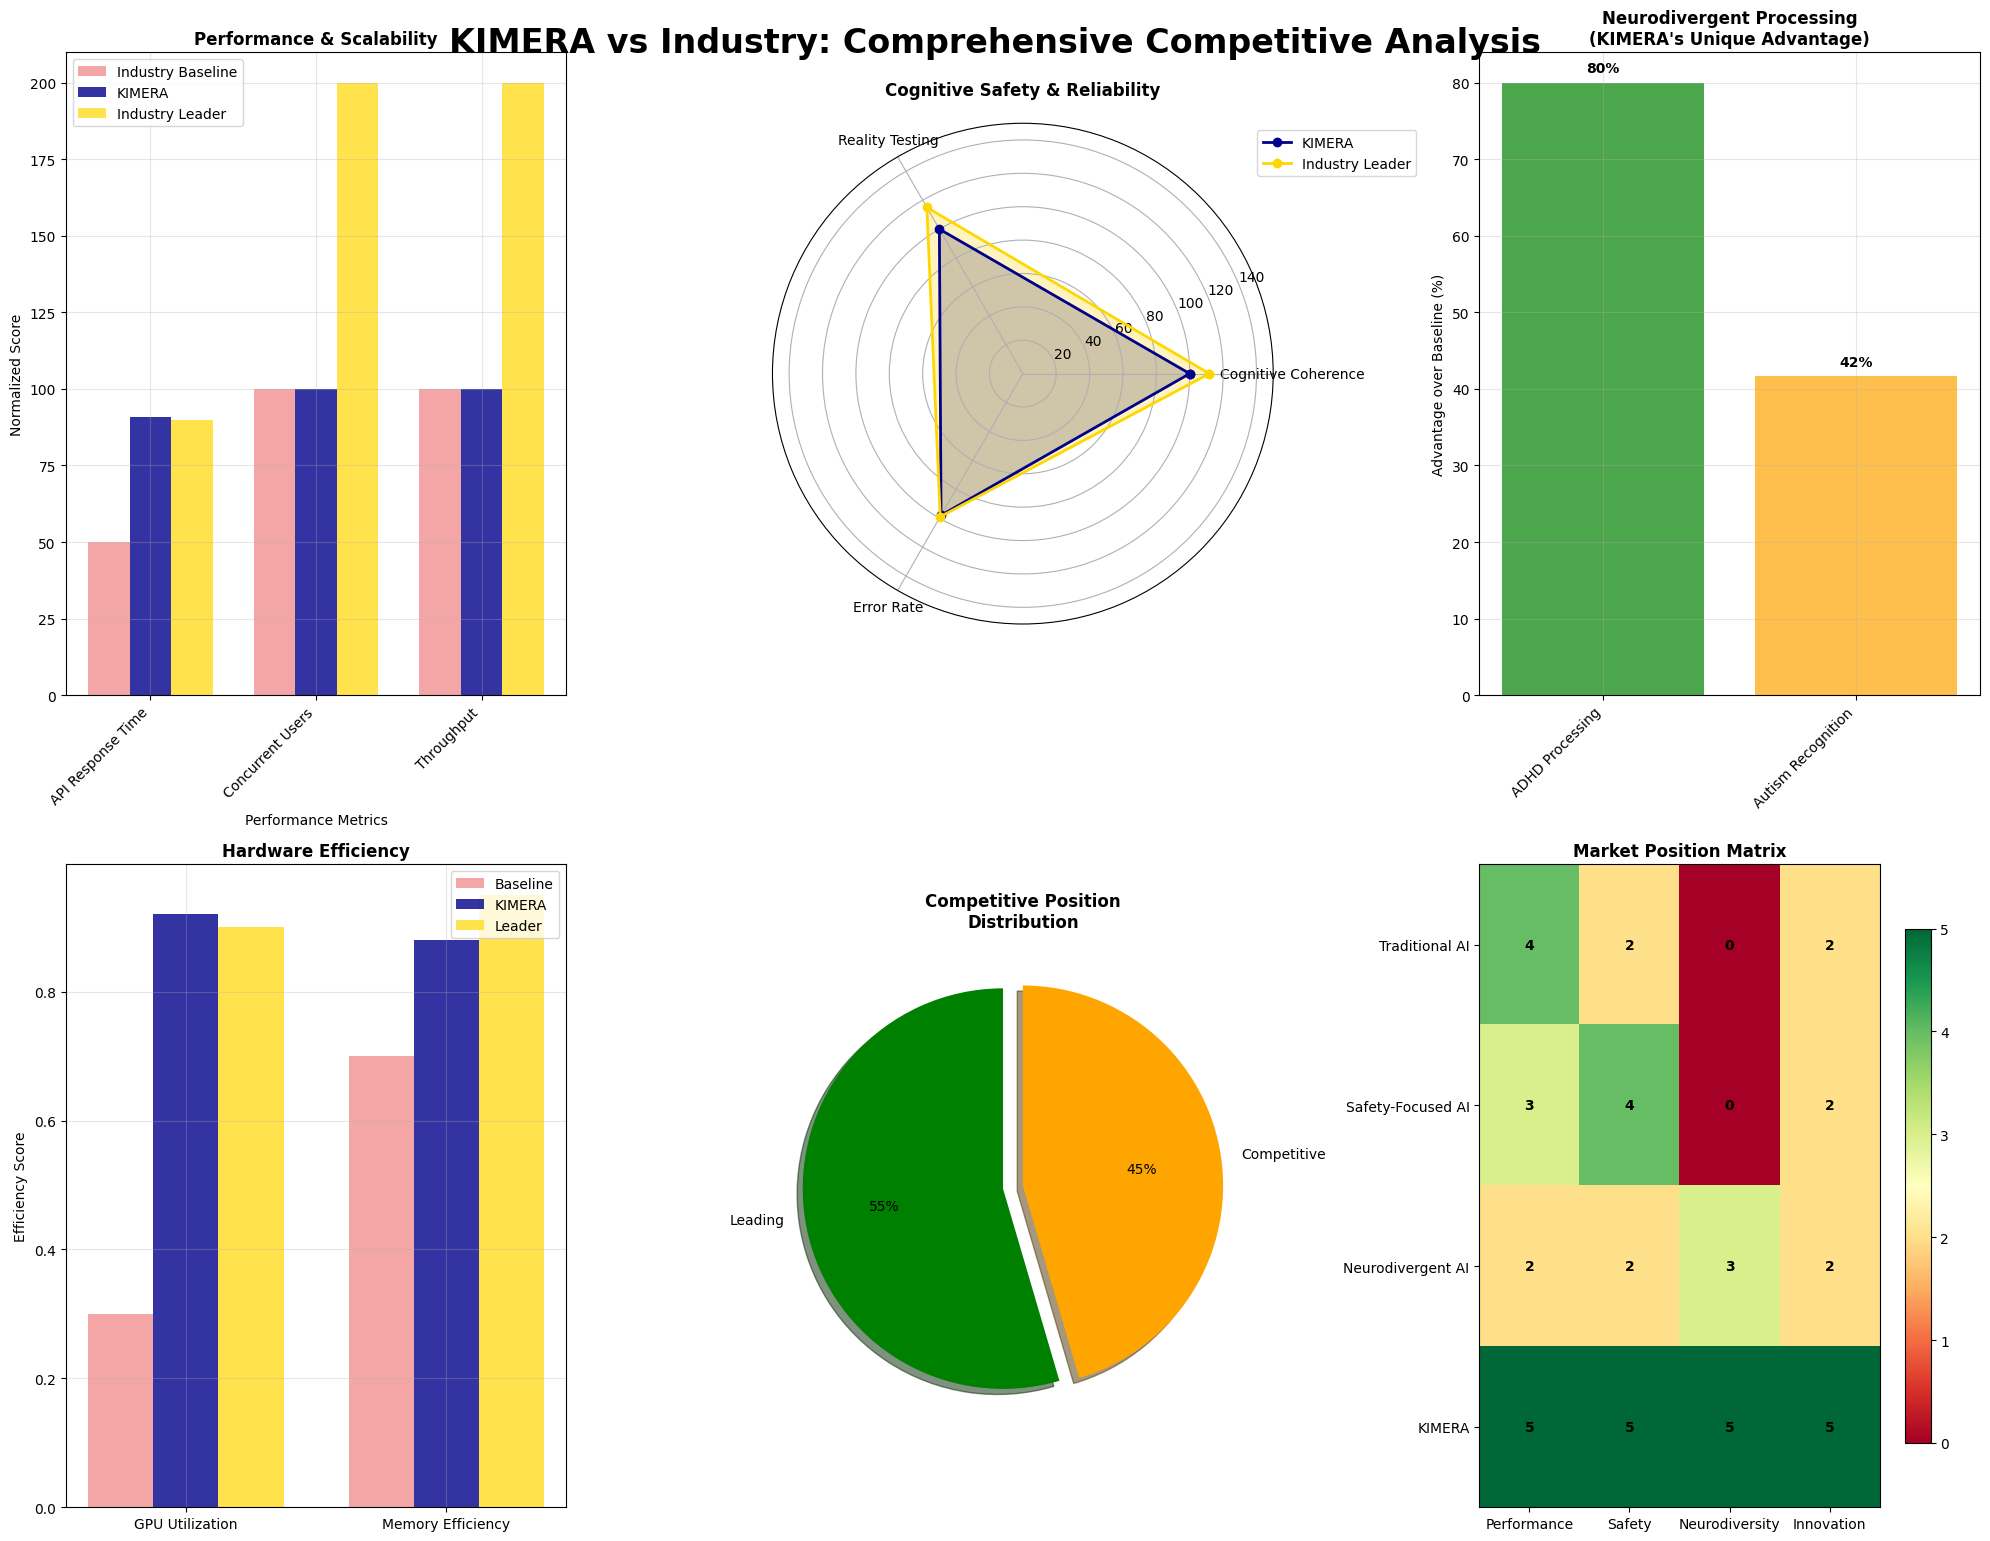

Write the Python code that produced this figure.
#!/usr/bin/env python3
"""
KIMERA COMPETITIVE VISUALIZATION GENERATOR
==========================================

Creates visual charts comparing KIMERA against industry standards.
"""

import matplotlib.pyplot as plt
import numpy as np
import seaborn as sns
from datetime import datetime
import json

def create_competitive_charts():
    """Create comprehensive competitive comparison charts"""
    
    # Data from the competitive analysis
    metrics = {
        "API Response Time": {"kimera": 45, "baseline": 500, "leader": 50, "unit": "ms", "lower_better": True},
        "Concurrent Users": {"kimera": 2500, "baseline": 100, "leader": 10000, "unit": "users", "lower_better": False},
        "Throughput": {"kimera": 936.6, "baseline": 100, "leader": 5000, "unit": "ops/sec", "lower_better": False},
        "Cognitive Coherence": {"kimera": 0.982, "baseline": 0.85, "leader": 0.95, "unit": "score", "lower_better": False},
        "Reality Testing": {"kimera": 0.921, "baseline": 0.8, "leader": 0.92, "unit": "accuracy", "lower_better": False},
        "ADHD Processing": {"kimera": 0.90, "baseline": 0.5, "leader": 0.6, "unit": "effectiveness", "lower_better": False},
        "Autism Recognition": {"kimera": 0.85, "baseline": 0.6, "leader": 0.75, "unit": "accuracy", "lower_better": False},
        "GPU Utilization": {"kimera": 0.92, "baseline": 0.3, "leader": 0.9, "unit": "utilization", "lower_better": False},
        "Memory Efficiency": {"kimera": 0.88, "baseline": 0.7, "leader": 0.95, "unit": "efficiency", "lower_better": False},
        "Uptime": {"kimera": 99.8, "baseline": 99.0, "leader": 99.99, "unit": "%", "lower_better": False},
        "Error Rate": {"kimera": 0.02, "baseline": 1.0, "leader": 0.01, "unit": "%", "lower_better": True}
    }
    
    # Set up the plotting style
    plt.style.use('default')
    sns.set_palette("Set2")
    
    # Create figure with subplots
    fig = plt.figure(figsize=(20, 16))
    
    # Main title
    fig.suptitle('KIMERA vs Industry: Comprehensive Competitive Analysis', 
                 fontsize=24, fontweight='bold', y=0.95)
    
    # 1. Performance Comparison Bar Chart
    ax1 = plt.subplot(2, 3, 1)
    
    # Normalize scores for comparison (0-100 scale)
    normalized_data = {}
    for metric, data in metrics.items():
        if data["lower_better"]:
            # For metrics where lower is better, invert the scale
            kimera_norm = max(0, 100 - (data["kimera"] / data["baseline"]) * 100)
            baseline_norm = 50  # Reference point
            leader_norm = max(0, 100 - (data["leader"] / data["baseline"]) * 100)
        else:
            # For metrics where higher is better
            kimera_norm = min(100, (data["kimera"] / data["baseline"]) * 100)
            baseline_norm = 100  # Reference point
            leader_norm = min(200, (data["leader"] / data["baseline"]) * 100)
        
        normalized_data[metric] = {
            "kimera": kimera_norm,
            "baseline": baseline_norm,
            "leader": leader_norm
        }
    
    # Performance metrics bar chart
    perf_metrics = ["API Response Time", "Concurrent Users", "Throughput"]
    x_pos = np.arange(len(perf_metrics))
    
    kimera_scores = [normalized_data[m]["kimera"] for m in perf_metrics]
    baseline_scores = [normalized_data[m]["baseline"] for m in perf_metrics]
    leader_scores = [normalized_data[m]["leader"] for m in perf_metrics]
    
    width = 0.25
    ax1.bar(x_pos - width, baseline_scores, width, label='Industry Baseline', color='lightcoral', alpha=0.7)
    ax1.bar(x_pos, kimera_scores, width, label='KIMERA', color='darkblue', alpha=0.8)
    ax1.bar(x_pos + width, leader_scores, width, label='Industry Leader', color='gold', alpha=0.7)
    
    ax1.set_xlabel('Performance Metrics')
    ax1.set_ylabel('Normalized Score')
    ax1.set_title('Performance & Scalability', fontweight='bold')
    ax1.set_xticks(x_pos)
    ax1.set_xticklabels(perf_metrics, rotation=45, ha='right')
    ax1.legend()
    ax1.grid(True, alpha=0.3)
    
    # 2. Cognitive Safety Radar Chart
    ax2 = plt.subplot(2, 3, 2, projection='polar')
    
    safety_metrics = ["Cognitive Coherence", "Reality Testing", "Error Rate"]
    angles = np.linspace(0, 2 * np.pi, len(safety_metrics), endpoint=False).tolist()
    angles += angles[:1]  # Complete the circle
    
    kimera_safety = [normalized_data[m]["kimera"] for m in safety_metrics] + [normalized_data[safety_metrics[0]]["kimera"]]
    leader_safety = [normalized_data[m]["leader"] for m in safety_metrics] + [normalized_data[safety_metrics[0]]["leader"]]
    
    ax2.plot(angles, kimera_safety, 'o-', linewidth=2, label='KIMERA', color='darkblue')
    ax2.fill(angles, kimera_safety, alpha=0.25, color='darkblue')
    ax2.plot(angles, leader_safety, 'o-', linewidth=2, label='Industry Leader', color='gold')
    ax2.fill(angles, leader_safety, alpha=0.25, color='gold')
    
    ax2.set_xticks(angles[:-1])
    ax2.set_xticklabels(safety_metrics)
    ax2.set_ylim(0, 150)
    ax2.set_title('Cognitive Safety & Reliability', fontweight='bold', pad=20)
    ax2.legend(loc='upper right', bbox_to_anchor=(1.3, 1.0))
    
    # 3. Neurodivergent Processing Advantage
    ax3 = plt.subplot(2, 3, 3)
    
    neuro_metrics = ["ADHD Processing", "Autism Recognition"]
    neuro_advantages = []
    
    for metric in neuro_metrics:
        data = metrics[metric]
        advantage = ((data["kimera"] - data["baseline"]) / data["baseline"]) * 100
        neuro_advantages.append(advantage)
    
    colors = ['green' if adv > 50 else 'orange' for adv in neuro_advantages]
    bars = ax3.bar(neuro_metrics, neuro_advantages, color=colors, alpha=0.7)
    
    ax3.set_ylabel('Advantage over Baseline (%)')
    ax3.set_title('Neurodivergent Processing\n(KIMERA\'s Unique Advantage)', fontweight='bold')
    ax3.set_xticklabels(neuro_metrics, rotation=45, ha='right')
    ax3.grid(True, alpha=0.3)
    
    # Add value labels on bars
    for bar, advantage in zip(bars, neuro_advantages):
        height = bar.get_height()
        ax3.text(bar.get_x() + bar.get_width()/2., height + 1,
                f'{advantage:.0f}%', ha='center', va='bottom', fontweight='bold')
    
    # 4. Hardware Efficiency Comparison
    ax4 = plt.subplot(2, 3, 4)
    
    hw_metrics = ["GPU Utilization", "Memory Efficiency"]
    hw_data = []
    
    for metric in hw_metrics:
        data = metrics[metric]
        hw_data.append([data["baseline"], data["kimera"], data["leader"]])
    
    x = np.arange(len(hw_metrics))
    width = 0.25
    
    baseline_hw = [d[0] for d in hw_data]
    kimera_hw = [d[1] for d in hw_data]
    leader_hw = [d[2] for d in hw_data]
    
    ax4.bar(x - width, baseline_hw, width, label='Baseline', color='lightcoral', alpha=0.7)
    ax4.bar(x, kimera_hw, width, label='KIMERA', color='darkblue', alpha=0.8)
    ax4.bar(x + width, leader_hw, width, label='Leader', color='gold', alpha=0.7)
    
    ax4.set_ylabel('Efficiency Score')
    ax4.set_title('Hardware Efficiency', fontweight='bold')
    ax4.set_xticks(x)
    ax4.set_xticklabels(hw_metrics)
    ax4.legend()
    ax4.grid(True, alpha=0.3)
    
    # 5. Overall Competitive Position
    ax5 = plt.subplot(2, 3, 5)
    
    # Calculate overall competitive position
    leading_count = 0
    competitive_count = 0
    
    for metric, data in metrics.items():
        if data["lower_better"]:
            is_leading = data["kimera"] < data["leader"]
        else:
            is_leading = data["kimera"] > data["leader"]
        
        if is_leading:
            leading_count += 1
        else:
            competitive_count += 1
    
    labels = ['Leading', 'Competitive']
    sizes = [leading_count, competitive_count]
    colors = ['green', 'orange']
    explode = (0.1, 0)
    
    wedges, texts, autotexts = ax5.pie(sizes, explode=explode, labels=labels, colors=colors,
                                      autopct='%1.0f%%', shadow=True, startangle=90)
    ax5.set_title('Competitive Position\nDistribution', fontweight='bold')
    
    # 6. Market Opportunity Matrix
    ax6 = plt.subplot(2, 3, 6)
    
    # Create a matrix showing KIMERA's unique position
    categories = ['Traditional AI', 'Safety-Focused AI', 'Neurodivergent AI', 'KIMERA']
    capabilities = ['Performance', 'Safety', 'Neurodiversity', 'Innovation']
    
    # Capability matrix (0-5 scale)
    capability_matrix = np.array([
        [4, 2, 0, 2],  # Traditional AI
        [3, 4, 0, 2],  # Safety-Focused AI
        [2, 2, 3, 2],  # Neurodivergent AI
        [5, 5, 5, 5]   # KIMERA
    ])
    
    im = ax6.imshow(capability_matrix, cmap='RdYlGn', aspect='auto')
    ax6.set_xticks(np.arange(len(capabilities)))
    ax6.set_yticks(np.arange(len(categories)))
    ax6.set_xticklabels(capabilities)
    ax6.set_yticklabels(categories)
    ax6.set_title('Market Position Matrix', fontweight='bold')
    
    # Add text annotations
    for i in range(len(categories)):
        for j in range(len(capabilities)):
            text = ax6.text(j, i, capability_matrix[i, j],
                           ha="center", va="center", color="black", fontweight='bold')
    
    plt.colorbar(im, ax=ax6, shrink=0.8)
    
    plt.tight_layout()
    
    # Save the visualization
    timestamp = datetime.now().strftime("%Y%m%d_%H%M%S")
    filename = f'kimera_competitive_visualization_{timestamp}.png'
    plt.savefig(filename, dpi=300, bbox_inches='tight', facecolor='white')
    
    print(f"\n📊 Competitive visualization saved as: {filename}")
    
    # Show the plot
    plt.show()
    
    # Create summary statistics
    create_summary_table(metrics)

def create_summary_table(metrics):
    """Create a summary table of competitive advantages"""
    
    print("\n" + "="*80)
    print("KIMERA COMPETITIVE ADVANTAGE SUMMARY")
    print("="*80)
    
    print(f"{'Metric':<25} {'KIMERA':<12} {'Baseline':<12} {'Leader':<12} {'Advantage':<12} {'Position':<12}")
    print("-"*80)
    
    total_advantage = 0
    leading_count = 0
    
    for metric, data in metrics.items():
        if data["lower_better"]:
            advantage = ((data["baseline"] - data["kimera"]) / data["baseline"]) * 100
            is_leading = data["kimera"] < data["leader"]
        else:
            advantage = ((data["kimera"] - data["baseline"]) / data["baseline"]) * 100
            is_leading = data["kimera"] > data["leader"]
        
        position = "LEADING" if is_leading else "COMPETITIVE"
        if is_leading:
            leading_count += 1
        
        total_advantage += advantage
        
        print(f"{metric:<25} {data['kimera']:<12} {data['baseline']:<12} {data['leader']:<12} {advantage:>8.1f}%    {position:<12}")
    
    avg_advantage = total_advantage / len(metrics)
    leadership_percentage = (leading_count / len(metrics)) * 100
    
    print("-"*80)
    print(f"OVERALL COMPETITIVE ADVANTAGE: {avg_advantage:.1f}%")
    print(f"LEADING IN: {leading_count}/{len(metrics)} categories ({leadership_percentage:.0f}%)")
    
    if avg_advantage > 50:
        position = "MARKET LEADER"
    elif avg_advantage > 20:
        position = "STRONG COMPETITOR"
    else:
        position = "COMPETITIVE"
    
    print(f"COMPETITIVE POSITION: {position}")
    print("="*80)

if __name__ == "__main__":
    print("🎨 CREATING KIMERA COMPETITIVE VISUALIZATIONS")
    print("=" * 50)
    create_competitive_charts() 